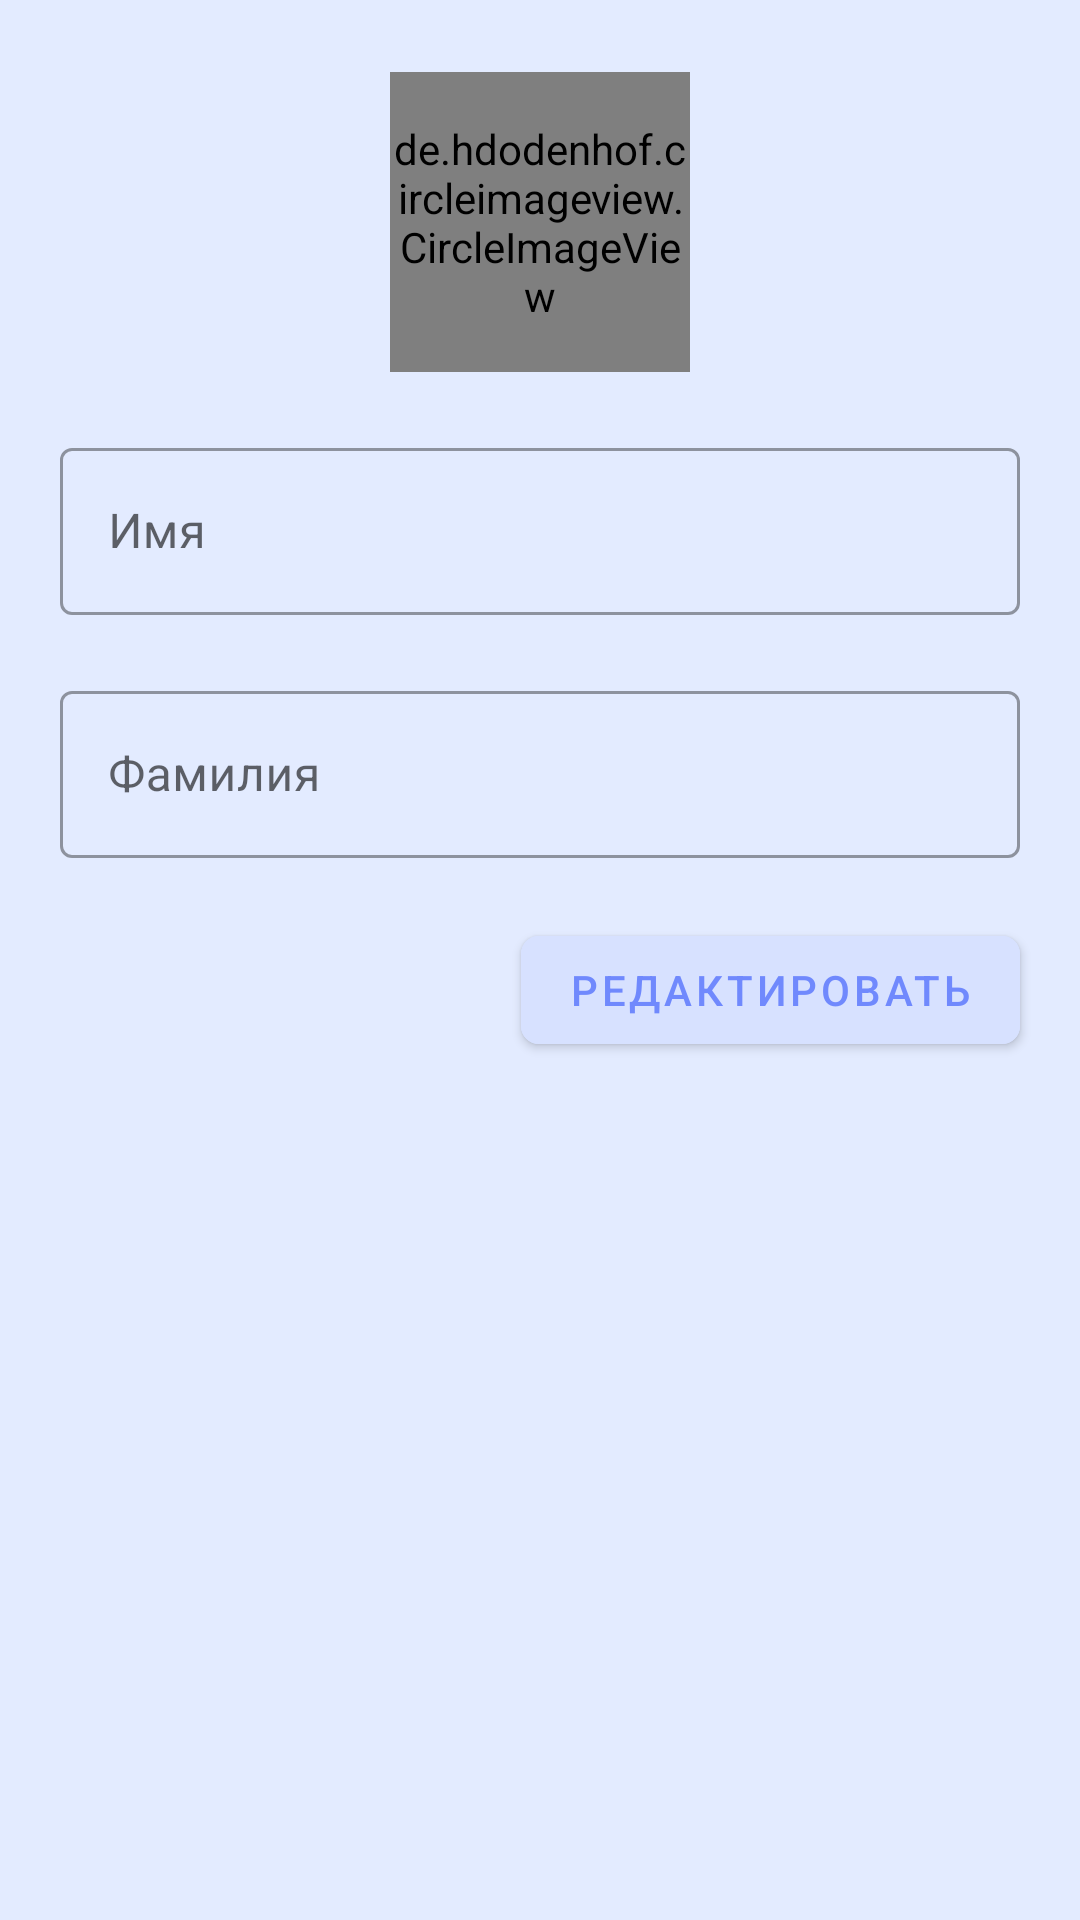

Here is an Android app screen rendered from its layout file. Give the layout XML and the strings, colors and styles it references.
<!-- AndroidManifest.xml: application theme Theme.SSUSUAI -->
<!-- res/layout/fragment_edit_profile.xml -->
<?xml version="1.0" encoding="utf-8"?>
<androidx.core.widget.NestedScrollView xmlns:android="http://schemas.android.com/apk/res/android"
    xmlns:app="http://schemas.android.com/apk/res-auto"
    xmlns:tools="http://schemas.android.com/tools"
    android:layout_width="match_parent"
    android:layout_height="match_parent"
    style="@style/background_std"
    android:fillViewport="true"
    tools:context=".ui.editProfile.EditProfileFragment">

    <androidx.constraintlayout.widget.ConstraintLayout
        android:layout_width="match_parent"
        android:layout_height="wrap_content">

        <de.hdodenhof.circleimageview.CircleImageView
            android:id="@+id/user_icon"
            android:layout_width="100dp"
            android:layout_height="100dp"
            android:layout_gravity="center_vertical"
            android:layout_marginTop="24dp"
            android:clickable="true"
            android:focusable="true"
            android:src="@drawable/sad"
            app:civ_border_color="@color/background_bnv_fab"
            app:civ_border_overlay="true"
            app:civ_border_width="2dp"
            app:layout_constraintEnd_toEndOf="parent"
            app:layout_constraintStart_toStartOf="parent"
            app:layout_constraintTop_toTopOf="parent" />

        <com.google.android.material.progressindicator.CircularProgressIndicator
            android:id="@+id/progress_bar_icon_user_edit_profile"
            android:layout_width="wrap_content"
            android:layout_height="wrap_content"
            android:layout_gravity="center"
            android:elevation="100dp"
            android:indeterminate="true"
            android:visibility="invisible"
            app:layout_constraintBottom_toBottomOf="@+id/user_icon"
            app:layout_constraintEnd_toEndOf="@+id/user_icon"
            app:layout_constraintStart_toStartOf="@+id/user_icon"
            app:layout_constraintTop_toTopOf="@+id/user_icon" />

        <TextView
            android:id="@+id/butTextEdit"
            android:layout_width="wrap_content"
            android:layout_height="wrap_content"
            android:layout_gravity="center_vertical|center_horizontal"
            android:clickable="true"
            android:focusable="true"
            android:textColor="@color/background_bnv_fab"
            style="@style/standardText"
            android:textStyle="bold"
            android:visibility="invisible"
            android:text="@string/edit_icon"
            app:layout_constraintBottom_toBottomOf="@+id/user_icon"
            app:layout_constraintEnd_toEndOf="@+id/user_icon"
            app:layout_constraintStart_toStartOf="@+id/user_icon"
            app:layout_constraintTop_toTopOf="@+id/user_icon" />

        <ProgressBar
            android:id="@+id/progress"
            android:layout_width="100dp"
            android:layout_height="100dp"
            android:layout_gravity="center_vertical"
            android:visibility="invisible"
            app:layout_constraintBottom_toBottomOf="parent"
            app:layout_constraintEnd_toEndOf="parent"
            app:layout_constraintStart_toStartOf="parent"
            app:layout_constraintTop_toTopOf="parent" />

        <com.google.android.material.textfield.TextInputLayout
            android:id="@+id/name_user_container"
            style="@style/Widget.MaterialComponents.TextInputLayout.OutlinedBox"
            android:layout_width="match_parent"
            android:layout_height="wrap_content"
            android:layout_marginStart="20dp"
            android:layout_marginTop="20dp"
            android:layout_marginEnd="20dp"
            android:hint="@string/name"
            app:layout_constraintEnd_toEndOf="parent"
            app:layout_constraintStart_toStartOf="parent"
            app:layout_constraintTop_toBottomOf="@id/user_icon"
            app:startIconContentDescription="@string/name">

            <com.google.android.material.textfield.TextInputEditText
                android:id="@+id/user_name"
                android:layout_width="match_parent"
                android:layout_height="wrap_content" />
        </com.google.android.material.textfield.TextInputLayout>

        <com.google.android.material.textfield.TextInputLayout
            android:id="@+id/last_name_user_container"
            style="@style/Widget.MaterialComponents.TextInputLayout.OutlinedBox"
            android:layout_width="match_parent"
            android:layout_height="wrap_content"
            android:layout_marginStart="20dp"
            android:layout_marginTop="20dp"
            android:layout_marginEnd="20dp"
            android:hint="@string/surname"
            app:layout_constraintEnd_toEndOf="parent"
            app:layout_constraintStart_toStartOf="parent"
            app:layout_constraintTop_toBottomOf="@+id/name_user_container"
            app:startIconContentDescription="@string/surname">

            <com.google.android.material.textfield.TextInputEditText
                android:id="@+id/last_name_user"
                android:layout_width="match_parent"
                android:layout_height="wrap_content" />
        </com.google.android.material.textfield.TextInputLayout>

        <com.google.android.material.button.MaterialButton
            android:id="@+id/button_edit_now_profile"
            style="@style/button"
            android:layout_width="wrap_content"
            android:layout_height="wrap_content"
            android:text="@string/edit"
            android:layout_marginStart="20dp"
            android:layout_marginTop="20dp"
            android:layout_marginEnd="20dp"
            app:layout_constraintEnd_toEndOf="parent"
            app:layout_constraintTop_toBottomOf="@+id/last_name_user_container" />

    </androidx.constraintlayout.widget.ConstraintLayout>

</androidx.core.widget.NestedScrollView>
<!-- resources referenced by this layout -->
<resources>
  <color name="background_bnv_fab">#7370FB</color>
  <!-- drawable sad: png bitmap (drawable, 20072 bytes) -->
  <string name="edit">Редактировать</string>
  <string name="edit_icon">Изменить</string>
  <string name="name">Имя</string>
  <string name="surname">Фамилия</string>
  <style name="background_std">
          <item name="android:background">@drawable/background_standard</item>
      </style>
  <style name="button" parent="TextAppearance.MaterialComponents.Button">
          <item name="shapeAppearanceOverlay">@style/Theme.SSUSUAI</item>
          <item name="android:backgroundTint">@color/background_tint_button</item>
          <item name="android:textColor">@color/text_color_button</item>
          <item name="cornerRadius">6dp</item>
          <item name="android:fontFamily">@font/centurygothic_bold</item>
      </style>
  <style name="standardText">
          <item name="android:fontFamily">@font/centurygothic</item>
      </style>
  <style name="Theme.SSUSUAI" parent="Theme.MaterialComponents.DayNight">
          <item name="windowActionBar">false</item>
          <item name="windowNoTitle">true</item>
          <item name="android:homeAsUpIndicator">@drawable/arrow_back</item>
          
          <item name="colorPrimary">#7370FB</item>
          <item name="colorPrimaryVariant">@color/purple_700</item>
          <item name="colorOnPrimary">@color/white</item>
          
          <item name="colorSecondary">@color/teal_200</item>
          <item name="colorSecondaryVariant">@color/teal_700</item>
          <item name="colorOnSecondary">@color/black</item>
          
          <item name="android:statusBarColor" tools:targetApi="l">@color/background_standard</item>
          <item name="android:windowLightStatusBar" tools:targetApi="m">true</item>
      </style>
  <!-- drawable background_standard (drawable) -->
  <?xml version="1.0" encoding="utf-8"?>
  <shape xmlns:android="http://schemas.android.com/apk/res/android"
      android:shape="rectangle">
      <solid android:color="@color/background_standard"/>
  
  </shape>
  <color name="background_tint_button">#D7E1FF</color>
  <color name="text_color_button">#7089FD</color>
  <!-- drawable arrow_back (drawable) -->
  <vector xmlns:android="http://schemas.android.com/apk/res/android"
      xmlns:aapt="http://schemas.android.com/aapt"
      android:width="24dp"
      android:height="24dp"
      android:viewportWidth="24"
      android:viewportHeight="24">
    <path
        android:pathData="M7.83,11H20V13H7.83L13.41,18.59L12,20L4,12L12,4L13.42,5.41L7.83,11Z"
        android:fillType="evenOdd">
      <aapt:attr name="android:fillColor">
        <gradient 
            android:startY="29.9429"
            android:startX="7.81671"
            android:endY="22.3624"
            android:endX="27.2068"
            android:type="linear">
          <item android:offset="0" android:color="#FFFE91FE"/>
          <item android:offset="0.15647" android:color="#FFE13AFC"/>
          <item android:offset="0.463054" android:color="#FF6C49FF"/>
          <item android:offset="0.604414" android:color="#FF326AFB"/>
          <item android:offset="1" android:color="#FF01FFFF"/>
        </gradient>
      </aapt:attr>
    </path>
  </vector>
  <color name="purple_700">#FF3700B3</color>
  <color name="white">#FFFFFFFF</color>
  <color name="teal_200">#FF03DAC5</color>
  <color name="teal_700">#FF018786</color>
  <color name="black">#FF000000</color>
  <color name="background_standard">#E3EBFF</color>
</resources>
